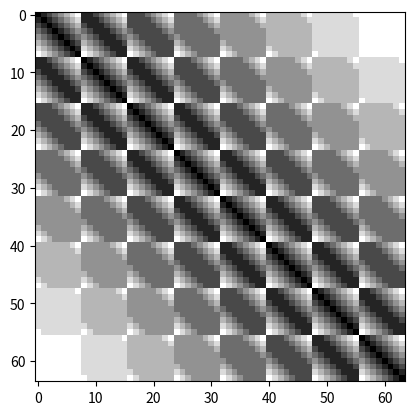

Write Python code to recreate this figure.
import numpy as np
import matplotlib.pyplot as plt
m=8
n=8
A = np.zeros((m, n), dtype=int)
S = np.zeros((A.size, A.size), dtype=int)
D = np.zeros((A.size, A.size), dtype=int)

for i in range(A.shape[0]):
    for j in range(A.shape[1]):
        for x in range(-1, 2):
            for y in range(-1, 2):
                if x == 0 and y == 0:
                    continue
                if 0 <= i + x < A.shape[0] and 0 <= j + y < A.shape[1]:
                    S[np.ravel_multi_index((i, j), A.shape), np.ravel_multi_index((i + x, j + y), A.shape)] = 1

D[:] = A.size
D[S != 0] = 1
np.fill_diagonal(D, 0)
for k in range(A.size):
    D = np.minimum(D, D[:, k, np.newaxis] + D[np.newaxis, k, :])

print (np.where(S[9,:] != 0))
# plt.imshow(S, cmap='gray')
# plt.show()
plt.imshow(D, cmap='gray')
plt.show()
